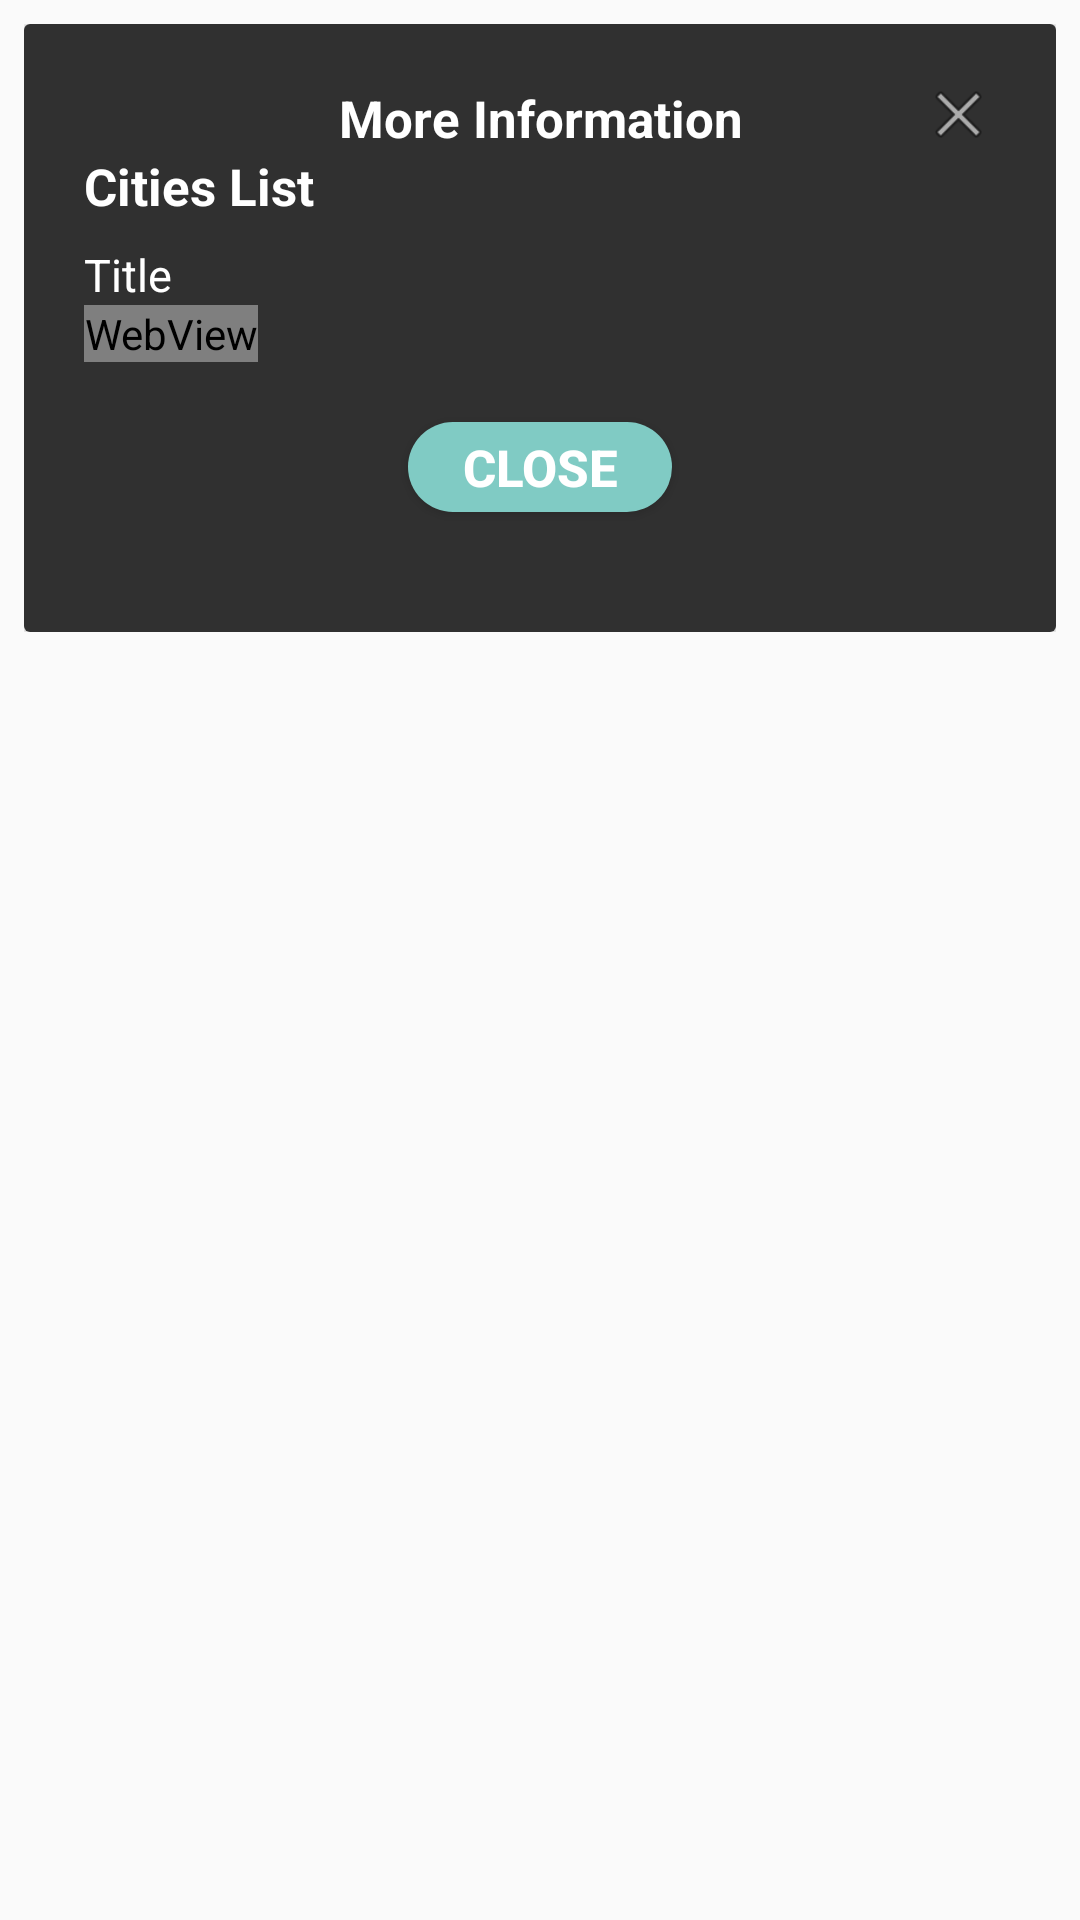

Reconstruct the res/layout file that produces this screen, plus the resources it refers to.
<!-- AndroidManifest.xml: application theme AppTheme -->
<!-- res/layout/popup.xml -->
<?xml version="1.0" encoding="utf-8"?>
<LinearLayout xmlns:android="http://schemas.android.com/apk/res/android"
    android:layout_width="match_parent"
    android:layout_height="match_parent"
    android:orientation="vertical">

    <ScrollView
        android:layout_width="match_parent"
        android:layout_height="wrap_content"
        android:padding="8dp">

        <android.support.v7.widget.CardView
            android:layout_width="match_parent"
            android:layout_height="match_parent">

            <RelativeLayout
                android:layout_width="match_parent"
                android:layout_height="match_parent"
                android:background="@color/Background"
                android:orientation="vertical"
                android:padding="20dp">

                <TextView
                    android:id="@+id/popupTitleID"
                    style="@style/TitleTxt"
                    android:layout_width="wrap_content"
                    android:layout_height="wrap_content"
                    android:layout_centerHorizontal="true"
                    android:text="More Information" />


                <TextView
                    android:id="@+id/popListTitle"
                    style="@style/TitleTxt"
                    android:layout_width="wrap_content"
                    android:layout_height="wrap_content"
                    android:layout_below="@id/popupTitleID"
                    android:layout_marginBottom="8dp"
                    android:text="Cities List " />

                <Button
                    android:id="@+id/btDismissTopID"
                    android:layout_width="25dp"
                    android:layout_height="25dp"
                    android:layout_alignBottom="@id/popupTitleID"
                    android:layout_alignParentRight="true"
                    android:background="@android:drawable/ic_menu_close_clear_cancel" />

                <TextView
                    android:id="@+id/popList"
                    style="@style/ContentTxt"
                    android:layout_width="wrap_content"
                    android:layout_height="wrap_content"
                    android:layout_below="@id/popListTitle"
                    android:text="Title" />

                <WebView
                    android:id="@+id/htmlWebView"
                    android:layout_width="wrap_content"
                    android:layout_height="wrap_content"
                    android:layout_below="@id/popList" />

                <Button
                    android:id="@+id/dismissPopID"
                    style="@style/TitleTxt"

                    android:layout_width="wrap_content"
                    android:layout_height="30dp"
                    android:layout_below="@id/htmlWebView"
                    android:layout_centerHorizontal="true"
                    android:layout_margin="20dp"
                    android:background="@drawable/button_shape"
                    android:text="Close"
                    android:textColor="@color/Foreground" />

            </RelativeLayout>
        </android.support.v7.widget.CardView>
    </ScrollView>


</LinearLayout>
<!-- resources referenced by this layout -->
<resources>
  <color name="Background">#FF303030</color>
  <color name="Foreground">#FFFFFFFF</color>
  <!-- drawable button_shape (drawable) -->
  <?xml version="1.0" encoding="utf-8"?>
  <shape android:shape="rectangle"
      xmlns:android="http://schemas.android.com/apk/res/android" >
      <solid android:color="@color/colorAccent"/>
      <corners android:radius="40dp"/>
  
  </shape>
  <style name="ContentTxt">
          <item name="android:textSize">15dp</item>
          <item name="android:textStyle">normal</item>
  
          <item name="android:textColor">@color/Foreground</item>
      </style>
  <style name="TitleTxt">
          <item name="android:textSize">17dp</item>
          <item name="android:textStyle">bold</item>
          <item name="android:textAlignment">center</item>
          <item name="android:textColor">@color/Foreground</item>
      </style>
  <style name="AppTheme" parent="Theme.AppCompat.Light.DarkActionBar">
          
          <item name="colorPrimary">@color/colorPrimary</item>
          <item name="colorPrimaryDark">@color/colorPrimaryDark</item>
          <item name="colorAccent">@color/colorAccent</item>
      </style>
  <color name="colorAccent">#FF80CBC4</color>
  <color name="colorPrimary">#FF212121</color>
  <color name="colorPrimaryDark">#FF000000</color>
</resources>
